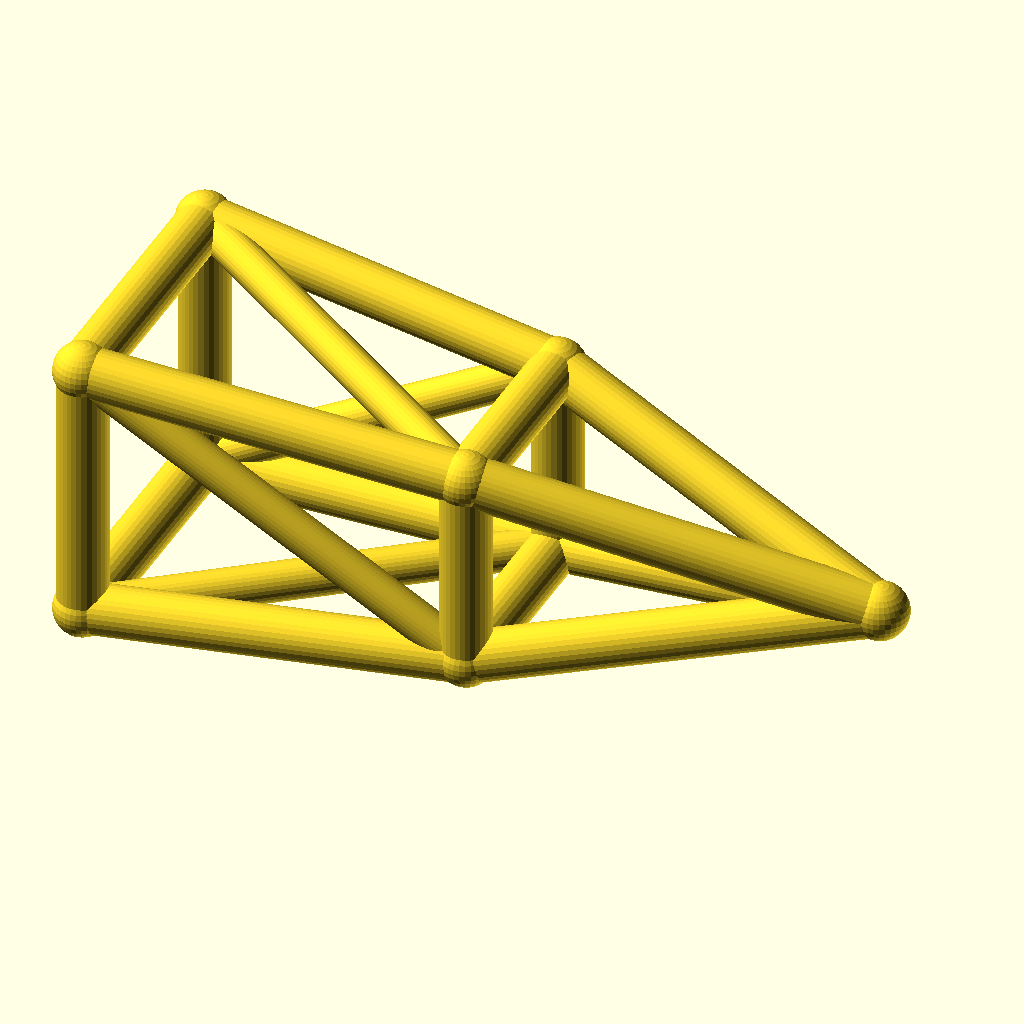
Cell 1: rendered with the file's own defaults.
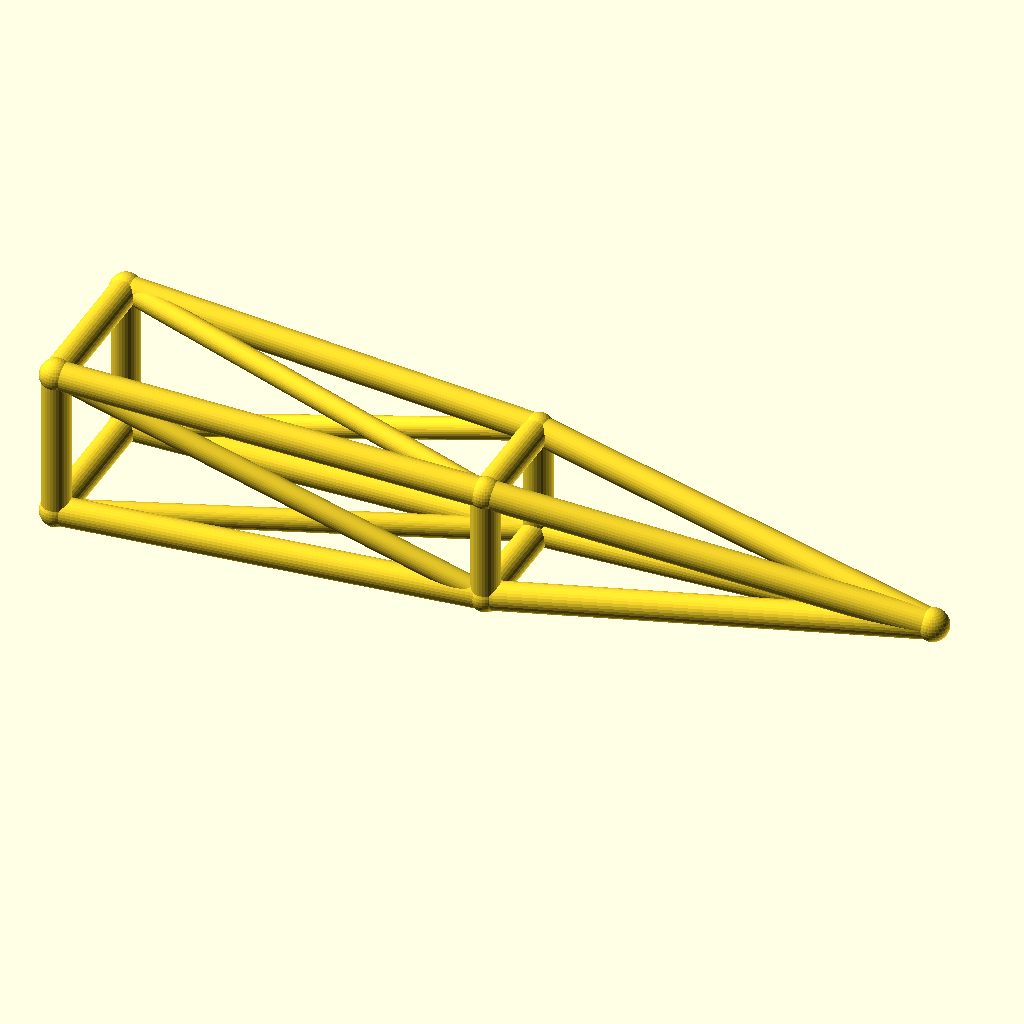
Cell 2: the same model with jib_l = 180.
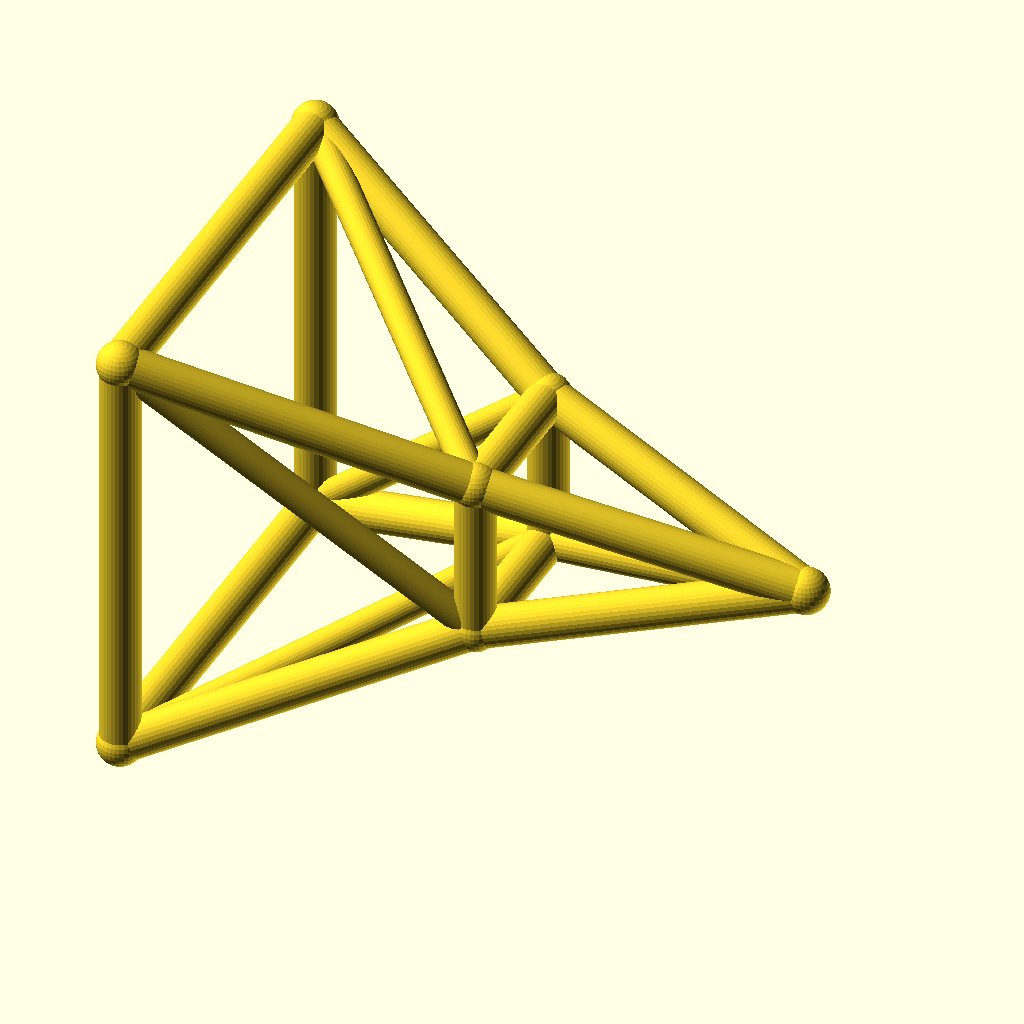
Cell 3: the same model with root_w = 32.
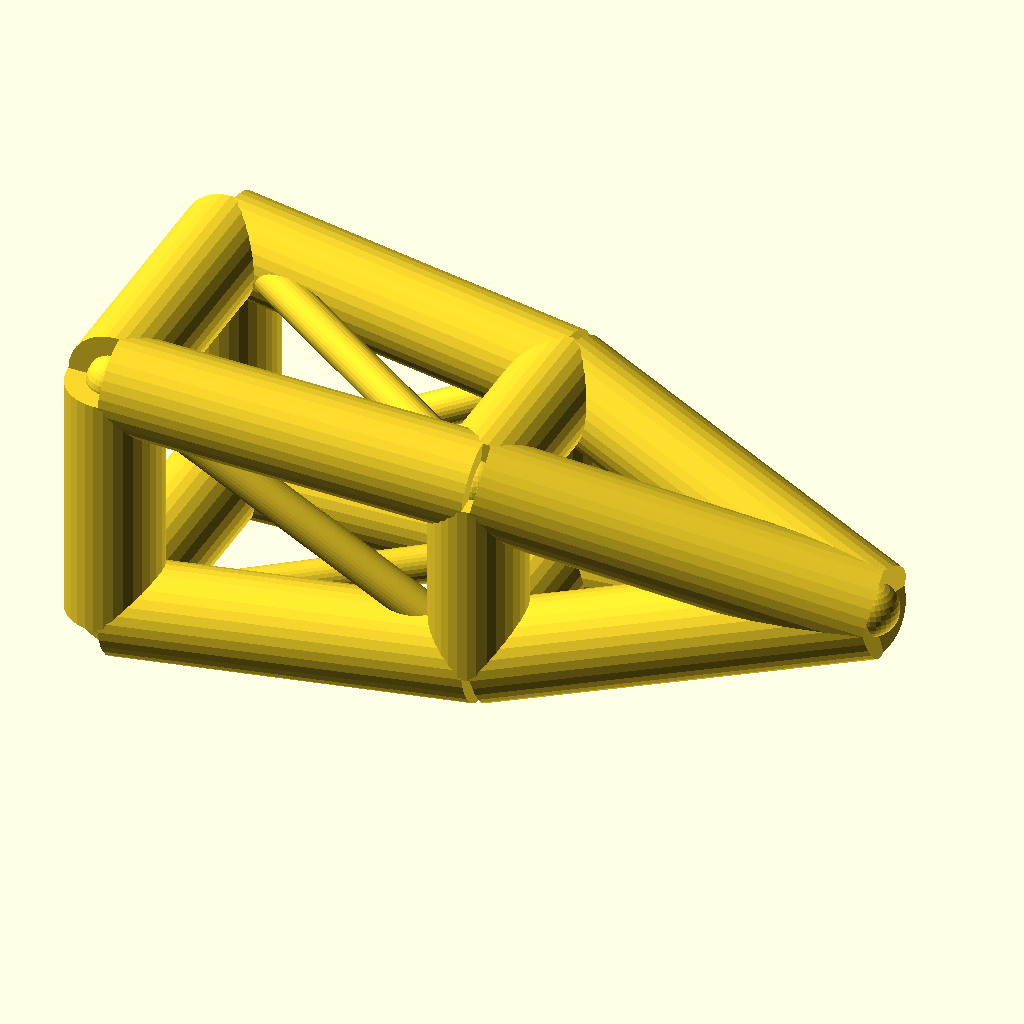
Cell 4: the same model with chord_r = 6.
All cells are drawn from the same view direction (rotation 55°, 0°, 25°, orthographic, colour scheme Cornfield), but the view is re-fitted for each cell, so position and scale can differ between cells as well as the parameter.
Source of the model, optional_data/data/wire3/cranejib/scene_0029.scad:
$fn = 32;

// ----------------------------------------------------------------------
// Crane jib: pyramid jib, 90 mm
// ----------------------------------------------------------------------

// --- parameters (mm) ---
jib_l = 90;               // jib length, X
root_w = 16;              // half width of the root ring
tip_w = 8;                // half width of the tip ring
deck_h = 18;              // height of the jib axis
chord_r = 3;              // ring and chord radius
brace_r = 2.3;            // diagonal radius
joint_r = 3.4;            // joint ball radius
mid_w = 12;               // half width of the middle ring

bbox_x = jib_l + 2 * joint_r;  // overall X, joints included
bbox_y = 2 * root_w + 2 * joint_r;  // overall Y, joints included
bbox_z = 32 + 2 * joint_r;  // overall Z, joints included
chord_d = 2 * chord_r;  // chord stock diameter
brace_d = 2 * brace_r;  // brace stock diameter
root_d = 2 * root_w;  // root ring section
tip_d = 2 * tip_w;  // tip ring section
mid_d = 2 * mid_w;  // middle ring section
jib_h = 2 * root_w;  // root ring height
nodes = [[0, -root_w, deck_h - root_w], [0, root_w, deck_h - root_w], [0, root_w, deck_h + root_w], [0, -root_w, deck_h + root_w], [jib_l / 2, -mid_w, deck_h - mid_w], [jib_l / 2, mid_w, deck_h - mid_w], [jib_l / 2, mid_w, deck_h + mid_w], [jib_l / 2, -mid_w, deck_h + mid_w], [jib_l, 0, deck_h]];

module member(a, b, r) {
  /* round stock from joint a to joint b, ends buried in the joint balls */
  d = b - a;
  length = norm(d);
  translate(a) rotate([0, acos(d[2] / length), atan2(d[1], d[0])])
    cylinder(h = length, r = r);
}

module joint(p, r) {
  /* ball at the joint centre, fatter than every member meeting there */
  translate(p) sphere(r = r);
}

/* members - each call is one graph edge */
member(nodes[0], nodes[1], chord_r);
member(nodes[1], nodes[2], chord_r);
member(nodes[2], nodes[3], chord_r);
member(nodes[3], nodes[0], chord_r);
member(nodes[4], nodes[5], chord_r);
member(nodes[5], nodes[6], chord_r);
member(nodes[6], nodes[7], chord_r);
member(nodes[7], nodes[4], chord_r);
member(nodes[0], nodes[4], chord_r);
member(nodes[4], nodes[8], chord_r);
member(nodes[0], nodes[5], brace_r);
member(nodes[1], nodes[5], chord_r);
member(nodes[5], nodes[8], chord_r);
member(nodes[1], nodes[6], brace_r);
member(nodes[2], nodes[6], chord_r);
member(nodes[6], nodes[8], chord_r);
member(nodes[2], nodes[7], brace_r);
member(nodes[3], nodes[7], chord_r);
member(nodes[7], nodes[8], chord_r);
member(nodes[3], nodes[4], brace_r);

/* joint balls */
for (p = nodes) joint(p, joint_r);
Customizer parameters (derived from the source; name, type, default, range or options):
jib_l: number, default 90
root_w: number, default 16
tip_w: number, default 8
deck_h: number, default 18
chord_r: number, default 3
brace_r: number, default 2.3
joint_r: number, default 3.4
mid_w: number, default 12
